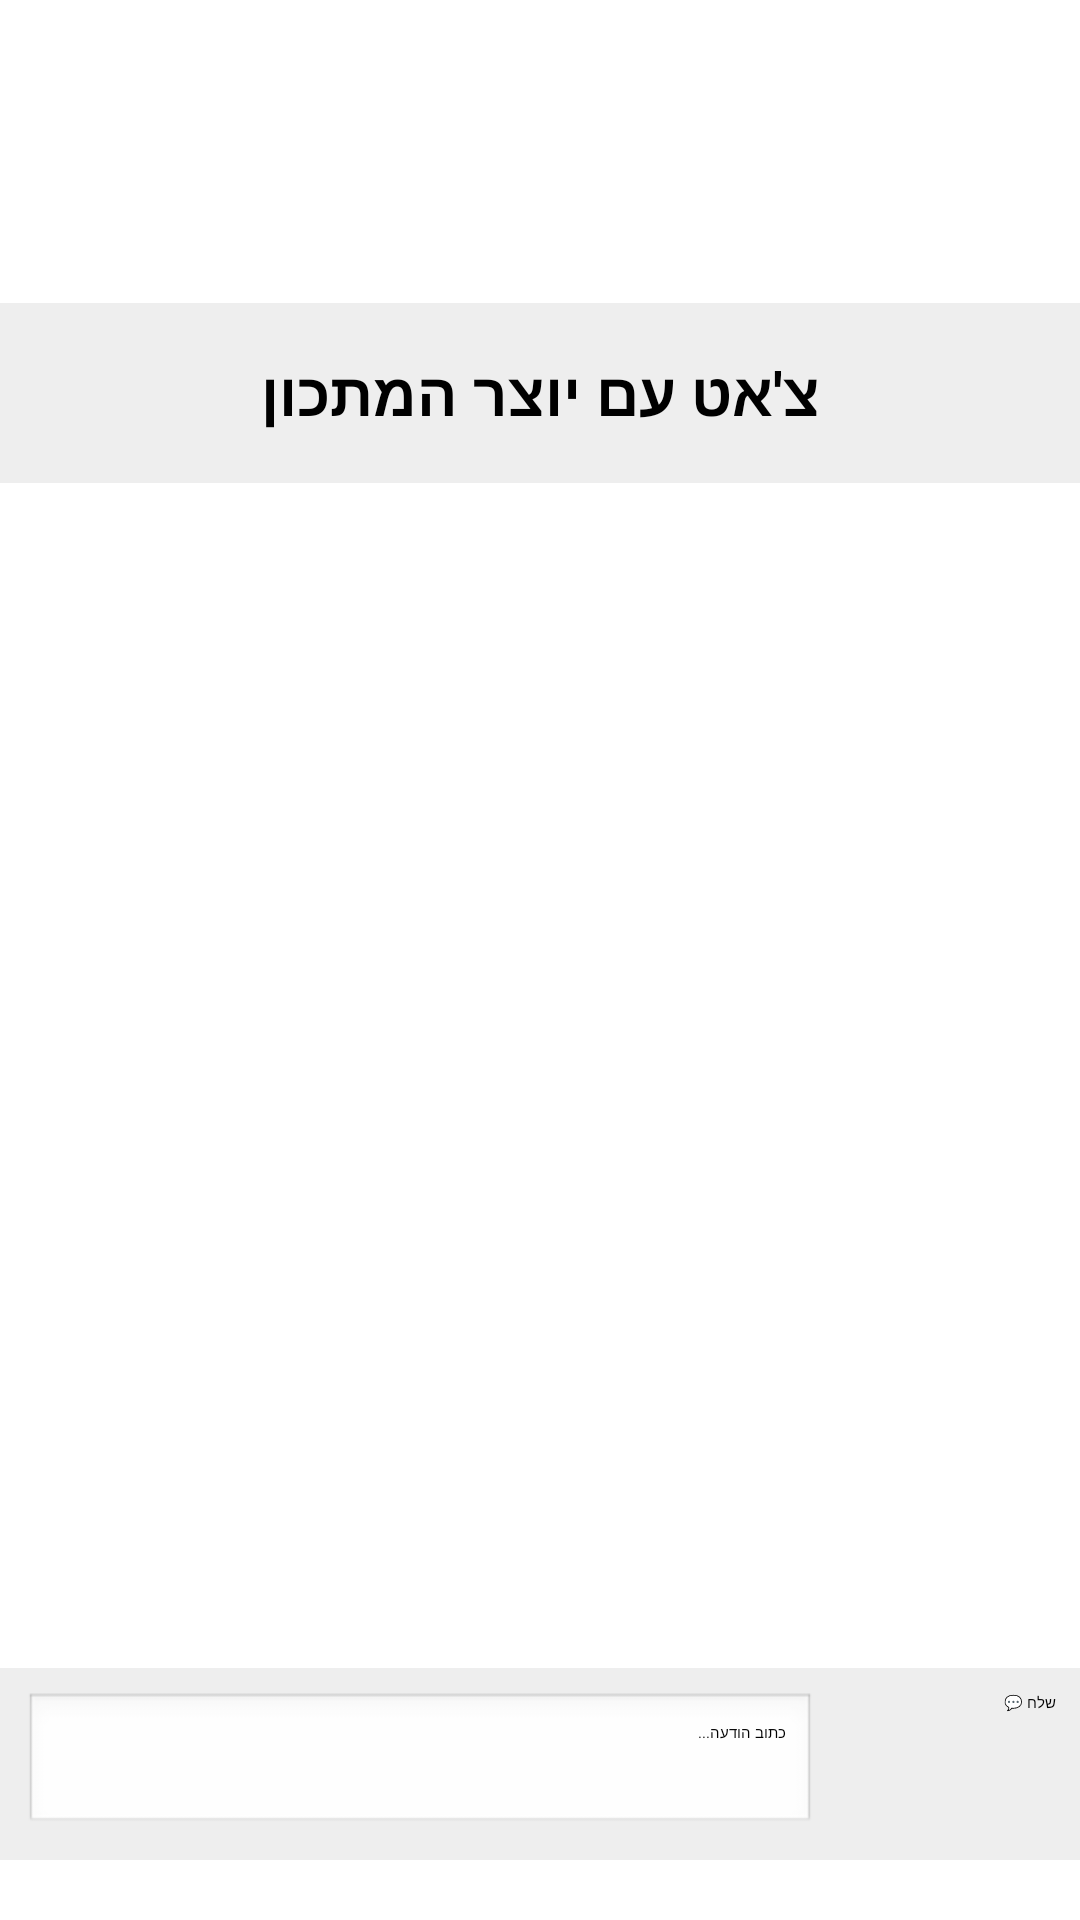

Reconstruct the res/layout file that produces this screen, plus the resources it refers to.
<!-- AndroidManifest.xml: application theme Theme.CookTogether -->
<!-- res/layout/activity_chats.xml -->
<LinearLayout xmlns:android="http://schemas.android.com/apk/res/android"
    xmlns:app="http://schemas.android.com/apk/res-auto"
    android:layout_width="match_parent"
    android:layout_height="match_parent"
    android:paddingBottom="20dp"
    android:fitsSystemWindows="true"
    android:orientation="vertical">
    <ImageButton
        android:layout_marginTop="41dp"
        android:id="@+id/backButton"
        android:layout_width="149dp"
        android:layout_height="50dp"
        android:background="@android:color/transparent"
        android:clipToOutline="true"
        android:contentDescription="חזרה אחורה"
        android:padding="6dp"
        android:scaleType="centerCrop"
        android:src="@drawable/back_icon" />
    <TextView
        android:layout_marginTop="10dp"
        android:id="@+id/txtChatWith"
        android:layout_width="match_parent"
        android:layout_height="60dp"
        android:background="#EEEEEE"
        android:gravity="center"
        android:text="צ'אט עם יוצר המתכון"
        android:textSize="20sp"
        android:textStyle="bold" />

    <androidx.recyclerview.widget.RecyclerView

        android:id="@+id/rvChats"
        android:layout_width="match_parent"
        android:layout_height="0dp"
        android:layout_weight="1"
        android:clipToPadding="false"
        android:padding="10dp"/>

    <LinearLayout
        android:layout_width="match_parent"
        android:layout_height="wrap_content"
        android:orientation="horizontal"
        android:padding="8dp"
        android:background="#EEEEEE">

        <EditText
            android:id="@+id/editMessage"
            android:layout_width="0dp"
            android:layout_height="match_parent"
            android:layout_weight="1"
            android:hint="כתוב הודעה..."
            android:background="@android:drawable/edit_text"
            android:padding="10dp"/>

        <Button
            android:id="@+id/btnSend"
            android:layout_width="80dp"
            android:layout_height="match_parent"
            android:text="שלח 💬"/>
    </LinearLayout>

</LinearLayout>
<!-- resources referenced by this layout -->
<resources>

</resources>
